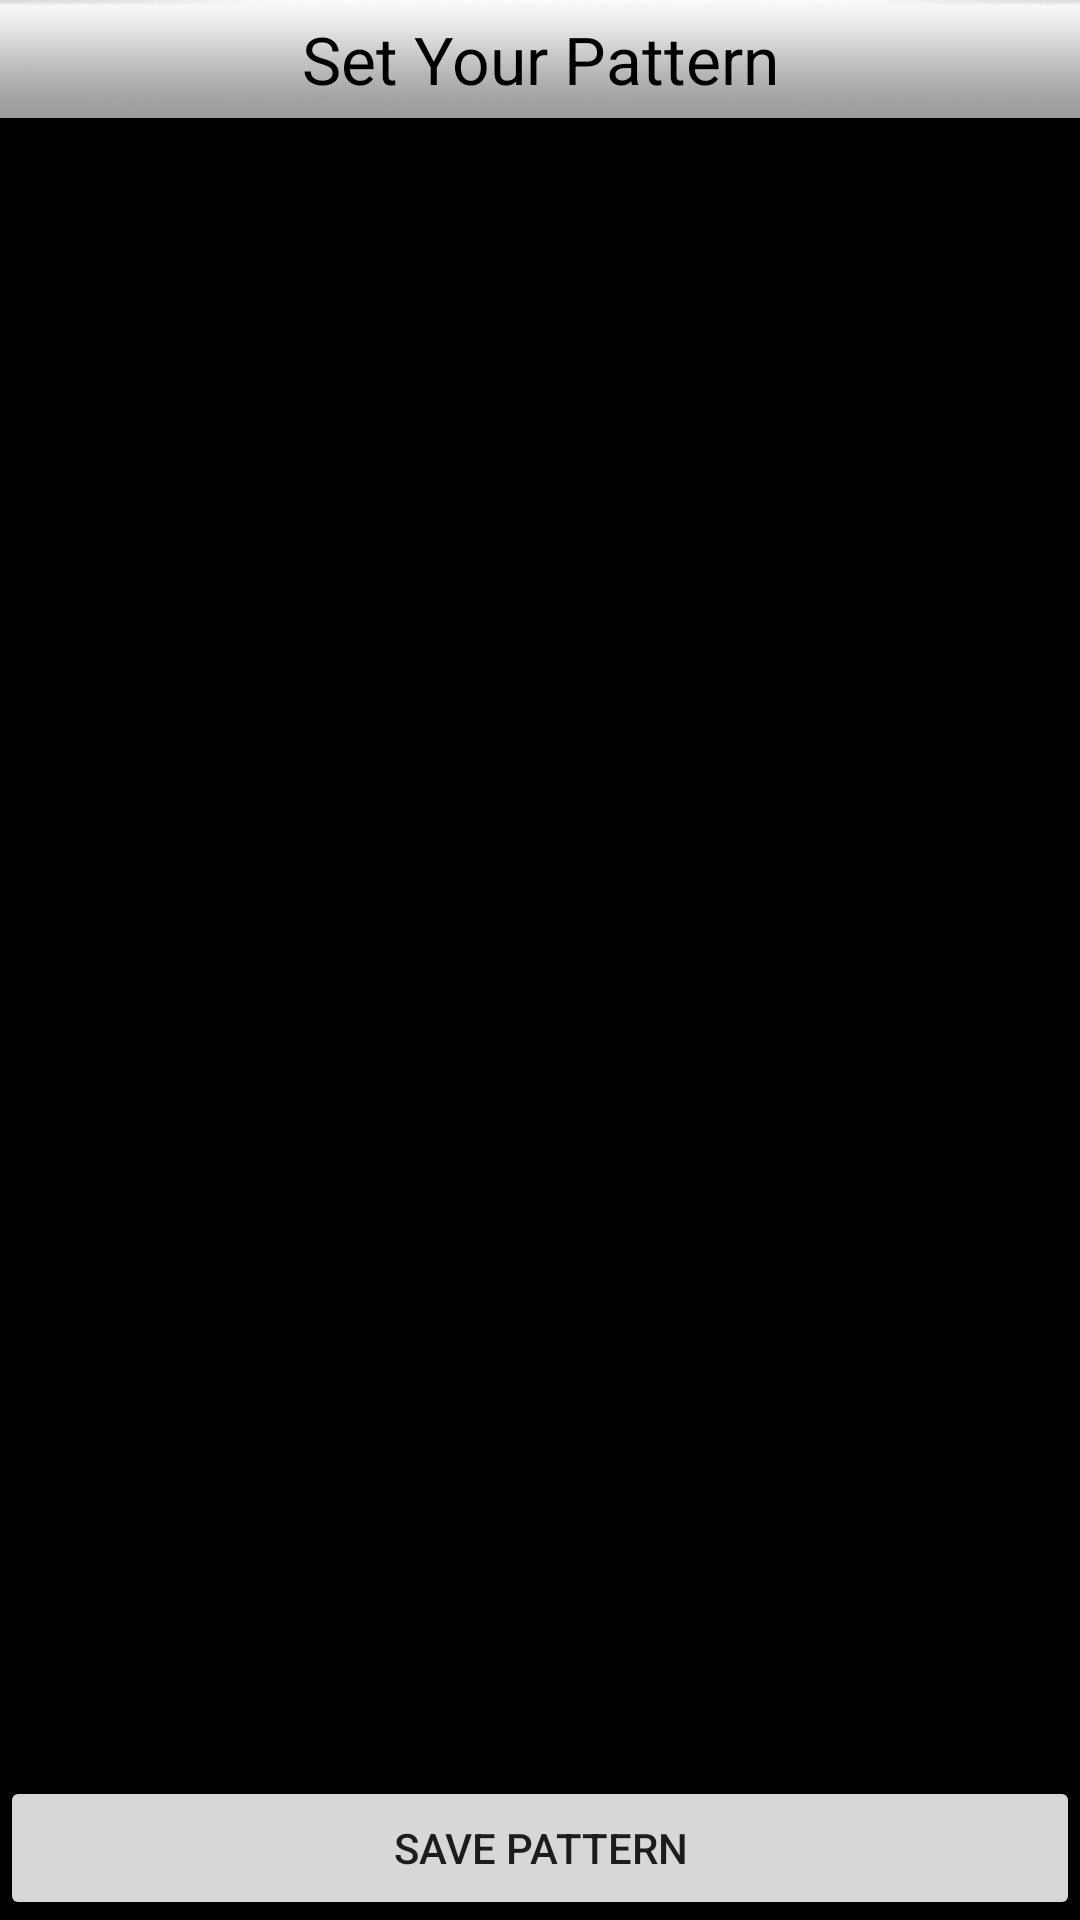

Reconstruct the res/layout file that produces this screen, plus the resources it refers to.
<!-- AndroidManifest.xml: application theme AppTheme -->
<!-- res/layout/activity_main.xml -->
<RelativeLayout xmlns:android="http://schemas.android.com/apk/res/android"
    xmlns:tools="http://schemas.android.com/tools"
    android:layout_width="match_parent"
    android:layout_height="match_parent" >

    <Button
        android:id="@+id/btnSend"
        android:layout_width="match_parent"
        android:layout_height="wrap_content"
        android:layout_alignParentBottom="true"
        android:layout_alignParentLeft="true"
        android:text="Save Pattern"
        android:onClick="onSave" />

    <LinearLayout
        android:layout_width="match_parent"
        android:layout_height="wrap_content"
        android:layout_centerInParent="true"
        android:gravity="center"
        android:orientation="vertical" >

        <LinearLayout
            android:layout_width="wrap_content"
            android:layout_height="wrap_content"
            android:gravity="center"
            android:orientation="horizontal" >

            <ImageView
                android:id="@+id/imgOne"
                android:tag="zero"
                android:layout_width="64px"
                android:layout_height="64px"
                android:padding="5dp"
                android:src="@drawable/def"
                android:onClick="onCircleClick" />

            <ImageView
                android:id="@+id/imgTwo"
                android:tag="zero"
                android:layout_width="64px"
                android:layout_height="64px"
                android:padding="5dp"
                android:src="@drawable/def"
                android:onClick="onCircleClick" />
        </LinearLayout>

        <LinearLayout
            android:layout_width="wrap_content"
            android:layout_height="wrap_content"
            android:gravity="center"
            android:orientation="horizontal" >

            <ImageView
                android:id="@+id/imgThree"
                android:tag="zero"
                android:layout_width="64px"
                android:layout_height="64px"
                android:padding="5dp"
                android:src="@drawable/def"
                android:onClick="onCircleClick" />

            <View
                android:layout_width="64px"
                android:layout_height="64px"
                android:padding="5dp"
                android:onClick="onClick" />

            <ImageView
                android:id="@+id/imgFour"
                android:tag="zero"
                android:layout_width="64px"
                android:layout_height="64px"
                android:padding="5dp"
                android:src="@drawable/def"
                android:onClick="onCircleClick" />
        </LinearLayout>

        <LinearLayout
            android:layout_width="wrap_content"
            android:layout_height="wrap_content"
            android:gravity="center"
            android:orientation="horizontal" >

            <ImageView
                android:id="@+id/imgFive"
                android:tag="zero"
                android:layout_width="64px"
                android:layout_height="64px"
                android:padding="5dp"
                android:src="@drawable/def"
                android:onClick="onCircleClick" />

            <ImageView
                android:id="@+id/imgSix"
                android:tag="zero"
                android:layout_width="64px"
                android:layout_height="64px"
                android:padding="5dp"
                android:src="@drawable/def"
                android:onClick="onCircleClick" />
        </LinearLayout>
    </LinearLayout>

    <TextView
        android:id="@+id/textView1"
        android:padding="5dp"
        android:gravity="center"
        android:background="@drawable/header"
        android:layout_width="fill_parent"
        android:layout_height="wrap_content"
        android:layout_alignParentTop="true"
        android:text="Set Your Pattern"
        android:textColor="#000000"
        android:textAppearance="?android:attr/textAppearanceLarge" />

</RelativeLayout>
<!-- resources referenced by this layout -->
<resources>
  <!-- drawable header: png bitmap (drawable, 2664 bytes) -->
  <style name="AppTheme" parent="Theme.AppCompat.Light.DarkActionBar">
  		
  		<item name="colorPrimary">@color/colorPrimary</item>
  		<item name="colorPrimaryDark">@color/colorPrimaryDark</item>
  		<item name="colorAccent">@color/colorAccent</item>
  
  		<item name="android:windowIsTranslucent">true</item> 
  		<item name="android:windowBackground">@android:color/background_dark</item>
  		<item name="android:windowContentOverlay">@null</item> 
  		<item name="android:windowNoTitle">true</item> 
  		<item name="android:windowIsFloating">true</item> 
  		<item name="android:backgroundDimEnabled">false</item> 
  	</style>
  <!-- not gathered from this repository: default colours our renderer supplied (Android Studio template values) -->
  <color name="colorPrimary">#FF6200EE</color>
  <color name="colorPrimaryDark">#FF3700B3</color>
  <color name="colorAccent">#FF03DAC5</color>
</resources>
